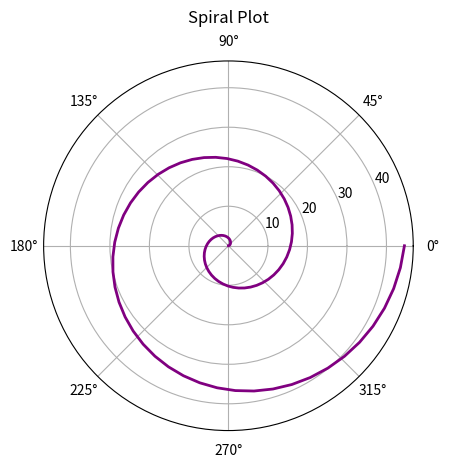

Write the Python code that produced this figure.
import matplotlib.pyplot as plt
import numpy as np

theta = np.linspace(0, 4 * np.pi, 100)
r = theta**1.5

plt.polar(theta, r, color='purple', linewidth=2)
plt.title("Spiral Plot", va='bottom')
plt.show()